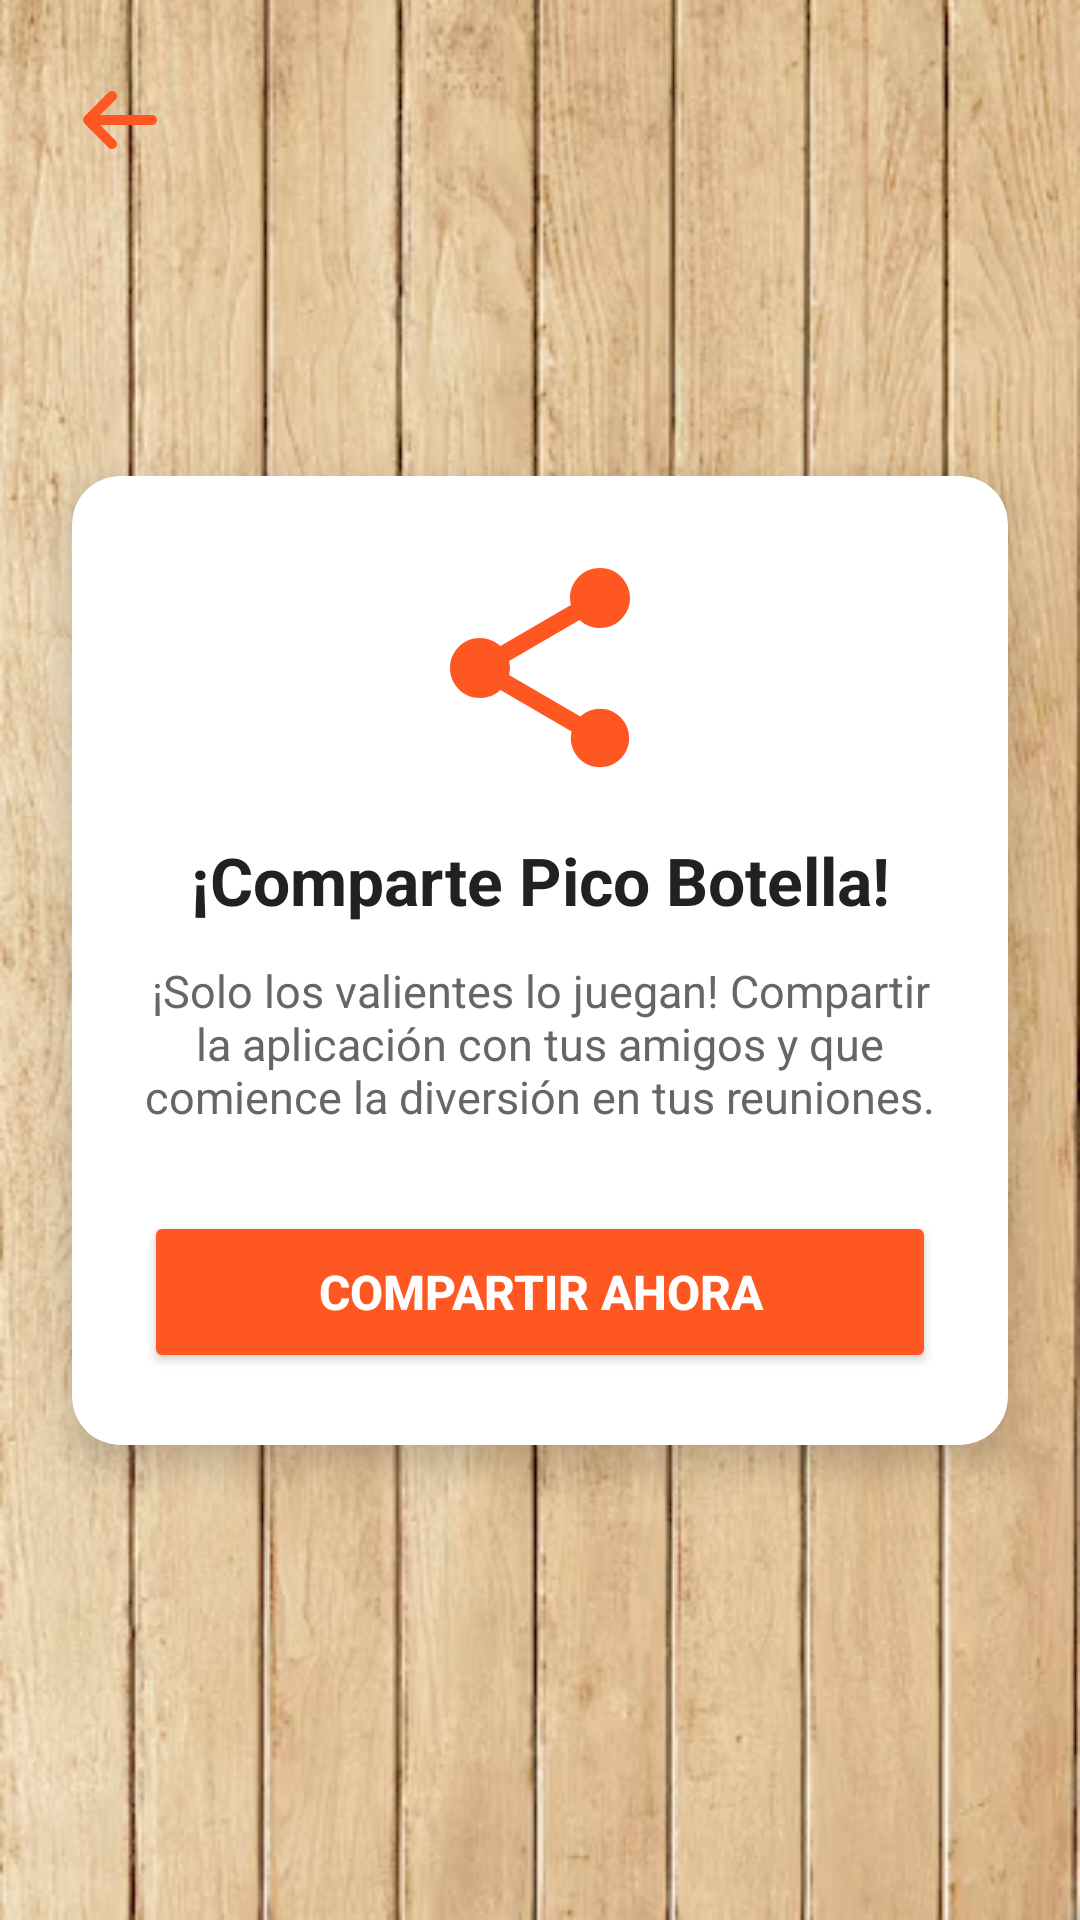

Here is an Android app screen rendered from its layout file. Give the layout XML and the strings, colors and styles it references.
<!-- AndroidManifest.xml: application theme Theme.PicoBotella -->
<!-- res/layout/fragment_share.xml -->
<?xml version="1.0" encoding="utf-8"?>
<layout xmlns:android="http://schemas.android.com/apk/res/android"
    xmlns:app="http://schemas.android.com/apk/res-auto"
    xmlns:tools="http://schemas.android.com/tools">

    <androidx.constraintlayout.widget.ConstraintLayout
        android:layout_width="match_parent"
        android:layout_height="match_parent"
        android:background="@drawable/bg_wood_floor"
        tools:context=".view.fragment.ShareFragment">

        
        <ImageButton
            android:id="@+id/btnBackShare"
            android:layout_width="48dp"
            android:layout_height="48dp"
            android:layout_marginStart="16dp"
            android:layout_marginTop="16dp"
            android:background="?attr/selectableItemBackgroundBorderless"
            android:contentDescription="@string/btn_back"
            android:padding="8dp"
            android:scaleType="fitCenter"
            android:src="@drawable/ic_arrow_back"
            app:layout_constraintStart_toStartOf="parent"
            app:layout_constraintTop_toTopOf="parent"
            app:tint="#FF5722" />

        
        <androidx.cardview.widget.CardView
            android:layout_width="0dp"
            android:layout_height="wrap_content"
            android:layout_marginHorizontal="24dp"
            app:cardCornerRadius="16dp"
            app:cardElevation="8dp"
            app:cardBackgroundColor="#FFFFFFFF"
            app:layout_constraintBottom_toBottomOf="parent"
            app:layout_constraintEnd_toEndOf="parent"
            app:layout_constraintStart_toStartOf="parent"
            app:layout_constraintTop_toTopOf="parent">

            <androidx.constraintlayout.widget.ConstraintLayout
                android:layout_width="match_parent"
                android:layout_height="wrap_content"
                android:padding="24dp">

                
                <ImageView
                    android:id="@+id/imgShareIcon"
                    android:layout_width="80dp"
                    android:layout_height="80dp"
                    android:contentDescription="@null"
                    android:src="@drawable/ic_share"
                    app:layout_constraintEnd_toEndOf="parent"
                    app:layout_constraintStart_toStartOf="parent"
                    app:layout_constraintTop_toTopOf="parent"
                    app:tint="#FF5722" />

                
                <TextView
                    android:id="@+id/txtShareTitle"
                    android:layout_width="0dp"
                    android:layout_height="wrap_content"
                    android:layout_marginTop="16dp"
                    android:gravity="center"
                    android:text="¡Comparte Pico Botella!"
                    android:textColor="#212121"
                    android:textSize="22sp"
                    android:textStyle="bold"
                    app:layout_constraintEnd_toEndOf="parent"
                    app:layout_constraintStart_toStartOf="parent"
                    app:layout_constraintTop_toBottomOf="@id/imgShareIcon" />

                
                <TextView
                    android:id="@+id/txtShareDescription"
                    android:layout_width="0dp"
                    android:layout_height="wrap_content"
                    android:layout_marginTop="12dp"
                    android:gravity="center"
                    android:text="¡Solo los valientes lo juegan! Compartir la aplicación con tus amigos y que comience la diversión en tus reuniones."
                    android:textColor="#666666"
                    android:textSize="15sp"
                    app:layout_constraintEnd_toEndOf="parent"
                    app:layout_constraintStart_toStartOf="parent"
                    app:layout_constraintTop_toBottomOf="@id/txtShareTitle" />

                
                <Button
                    android:id="@+id/btnShareApp"
                    android:layout_width="match_parent"
                    android:layout_height="54dp"
                    android:layout_marginTop="28dp"
                    android:backgroundTint="#FF5722"
                    android:text="COMPARTIR AHORA"
                    android:textColor="@android:color/white"
                    android:textSize="16sp"
                    android:textStyle="bold"
                    app:cornerRadius="27dp"
                    app:layout_constraintBottom_toBottomOf="parent"
                    app:layout_constraintEnd_toEndOf="parent"
                    app:layout_constraintStart_toStartOf="parent"
                    app:layout_constraintTop_toBottomOf="@id/txtShareDescription" />

            </androidx.constraintlayout.widget.ConstraintLayout>
        </androidx.cardview.widget.CardView>

    </androidx.constraintlayout.widget.ConstraintLayout>
</layout>
<!-- resources referenced by this layout -->
<resources>
  <!-- drawable bg_wood_floor: png bitmap (drawable, 437547 bytes) -->
  <!-- drawable ic_arrow_back (drawable) -->
  <?xml version="1.0" encoding="utf-8"?>
  <vector xmlns:android="http://schemas.android.com/apk/res/android"
      android:width="24dp"
      android:height="24dp"
      android:viewportWidth="24"
      android:viewportHeight="24">
  
      <path
          android:strokeColor="#FF3D00"
          android:strokeWidth="2.5"
          android:strokeLineCap="round"
          android:strokeLineJoin="round"
          android:pathData="M20,12H4M4,12l6,-6M4,12l6,6" />
  </vector>
  <!-- drawable ic_share (drawable) -->
  <?xml version="1.0" encoding="utf-8"?>
  <vector xmlns:android="http://schemas.android.com/apk/res/android"
      android:width="24dp"
      android:height="24dp"
      android:viewportWidth="24"
      android:viewportHeight="24">
      <path
          android:fillColor="#FF3D00"
          android:pathData="M18,16.08c-0.76,0 -1.44,0.3 -1.96,0.77L8.91,12.7c0.05,-0.23 0.09,-0.47 0.09,-0.7s-0.04,-0.47 -0.09,-0.7l7.05,-4.11c0.54,0.5 1.25,0.81 2.04,0.81 1.66,0 3,-1.34 3,-3s-1.34,-3 -3,-3 -3,1.34 -3,3c0,0.24 0.04,0.47 0.09,0.7L8.04,9.81C7.5,9.31 6.79,9 6,9c-1.66,0 -3,1.34 -3,3s1.34,3 3,3c0.79,0 1.5,-0.31 2.04,-0.81l7.12,4.16c-0.05,0.21 -0.08,0.43 -0.08,0.65 0,1.61 1.31,2.92 2.92,2.92 1.61,0 2.92,-1.31 2.92,-2.92s-1.31,-2.92 -2.92,-2.92z"/>
  </vector>
  <string name="btn_back">Volver</string>
  <style name="Theme.PicoBotella" parent="Theme.MaterialComponents.Light.NoActionBar">
          <item name="android:windowBackground">@color/black</item>
          <item name="android:statusBarColor">@color/black</item>
          <item name="android:navigationBarColor">@color/black</item>
      </style>
  <color name="black">#FF000000</color>
</resources>
